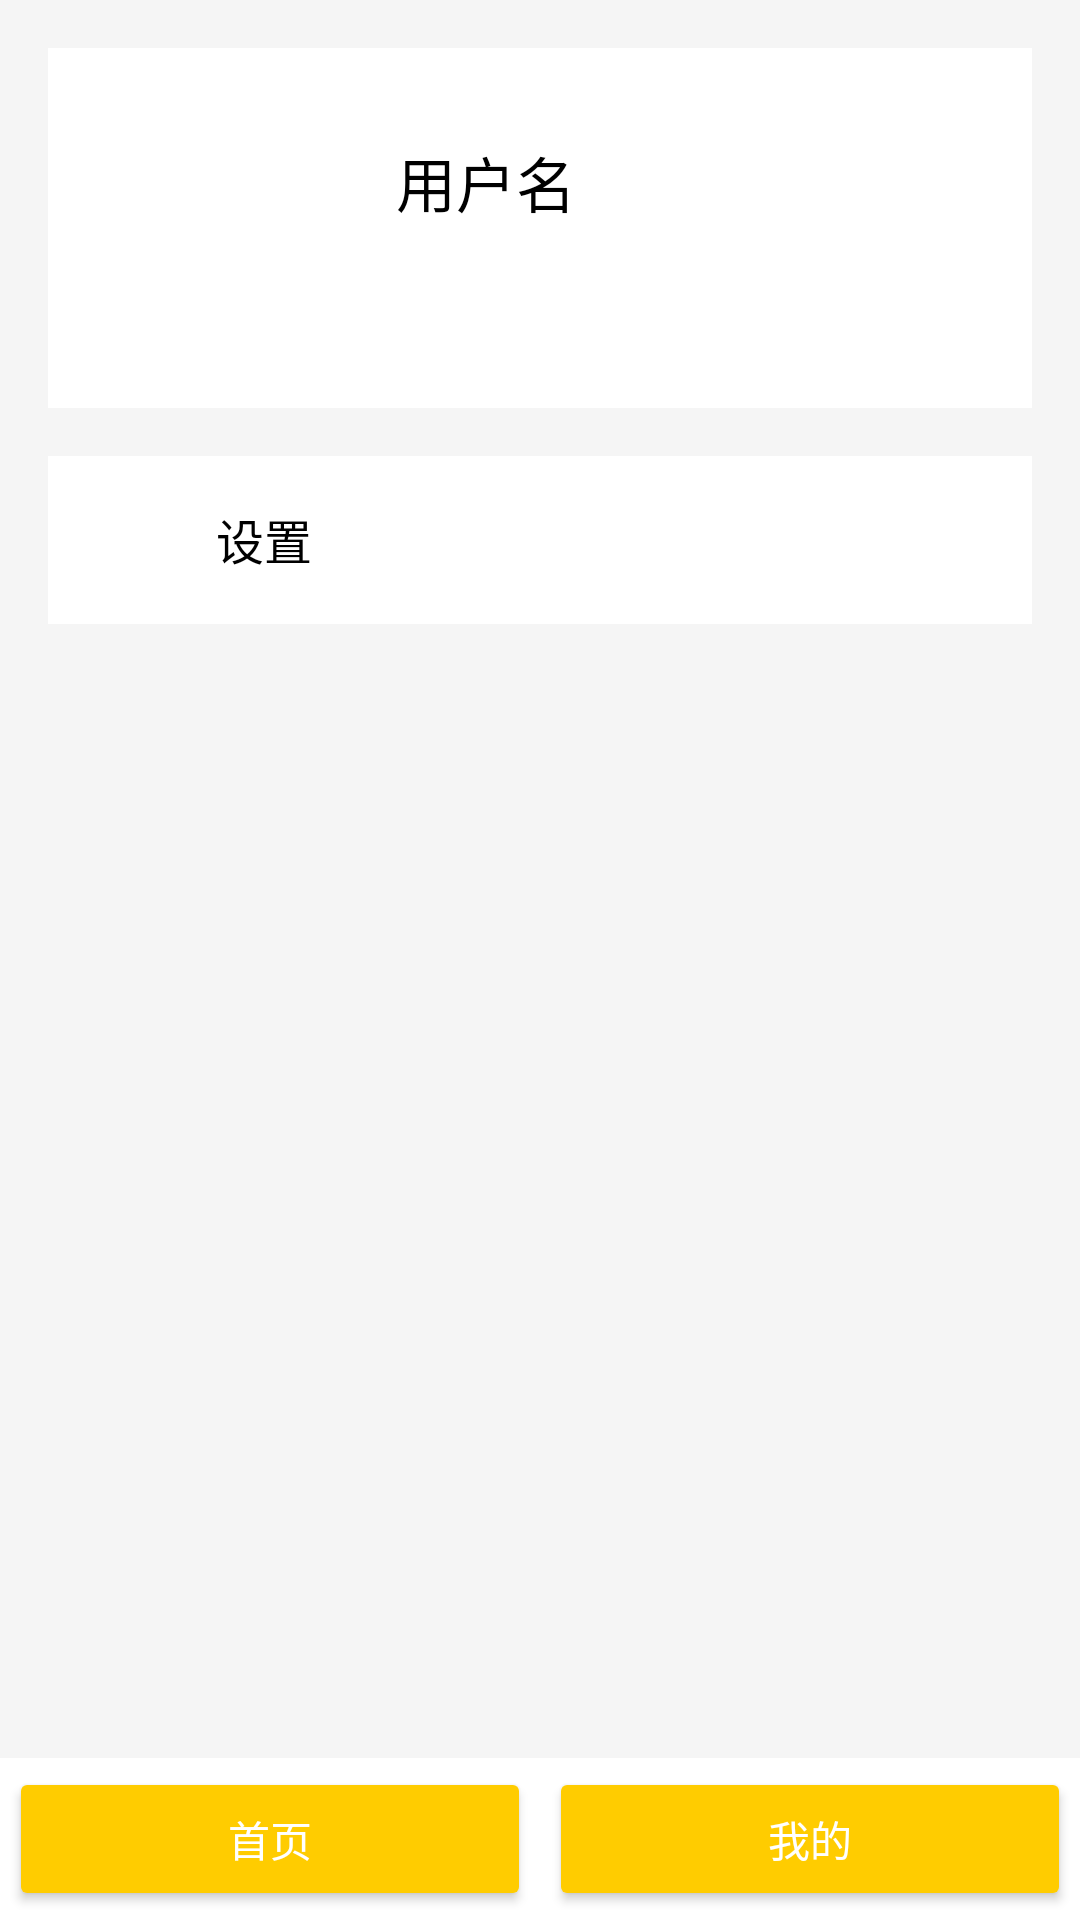

The Android layout XML behind this screen, and the referenced resources:
<!-- AndroidManifest.xml: application theme Theme.MyApplication -->
<!-- res/layout/activity_profile.xml -->
<?xml version="1.0" encoding="utf-8"?>
<RelativeLayout xmlns:android="http://schemas.android.com/apk/res/android"
    android:layout_width="match_parent"
    android:layout_height="match_parent">

    
    <ScrollView
        android:id="@+id/scrollView"
        android:layout_width="match_parent"
        android:layout_height="match_parent"
        android:layout_above="@id/bottom_navigation"
        android:background="#F5F5F5"
        android:padding="16dp">

        <LinearLayout
            android:layout_width="match_parent"
            android:layout_height="wrap_content"
            android:orientation="vertical">

            
            <RelativeLayout
                android:layout_width="match_parent"
                android:layout_height="wrap_content"
                android:background="@android:color/white"
                android:padding="20dp">

                
                <ImageView
                    android:id="@+id/profile_image"
                    android:layout_width="80dp"
                    android:layout_height="80dp"
                    android:layout_alignParentLeft="true"
                    android:layout_centerVertical="true"
                    android:scaleType="centerCrop" />

                
                <TextView
                    android:id="@+id/username"
                    android:layout_width="wrap_content"
                    android:layout_height="wrap_content"
                    android:text="用户名"
                    android:textSize="20sp"
                    android:textColor="#000000"
                    android:layout_toRightOf="@id/profile_image"
                    android:layout_marginLeft="16dp"
                    android:layout_marginTop="10dp" />

                <TextView
                    android:id="@+id/user_signature"
                    android:layout_width="wrap_content"
                    android:layout_height="wrap_content"
                    android:textSize="14sp"
                    android:textColor="#999999"
                    android:layout_toRightOf="@id/profile_image"
                    android:layout_below="@id/username"
                    android:layout_marginLeft="16dp" />
            </RelativeLayout>

            
            <LinearLayout
                android:layout_width="match_parent"
                android:layout_height="wrap_content"
                android:orientation="vertical"
                android:background="@android:color/white"
                android:layout_marginTop="16dp">

                
                <RelativeLayout
                    android:id="@+id/my_settings_view"
                    android:layout_width="match_parent"
                    android:layout_height="wrap_content"
                    android:padding="16dp"
                    android:clickable="true"
                    android:background="?attr/selectableItemBackground">

                    <ImageView
                        android:id="@+id/settings_icon"
                        android:layout_width="24dp"
                        android:layout_height="24dp"
                        android:src="@drawable/ic_settings"
                        android:layout_alignParentLeft="true"
                        android:layout_centerVertical="true" />

                    <TextView
                        android:id="@+id/settings_text"
                        android:layout_width="wrap_content"
                        android:layout_height="wrap_content"
                        android:text="设置"
                        android:textSize="16sp"
                        android:textColor="#000000"
                        android:layout_toRightOf="@id/settings_icon"
                        android:layout_marginLeft="16dp" />










                </RelativeLayout>
            </LinearLayout>

        </LinearLayout>
    </ScrollView>

    
    <LinearLayout
        android:id="@+id/bottom_navigation"
        android:layout_width="match_parent"
        android:layout_height="wrap_content"
        android:layout_alignParentBottom="true"
        android:orientation="horizontal"
        android:background="@color/white">

        <Button
            android:layout_margin="3dp"
            android:id="@+id/button_home"
            android:layout_width="0dp"
            android:layout_height="wrap_content"
            android:layout_weight="1"
            android:text="首页"
            android:backgroundTint="@color/yellow"
            android:textColor="@android:color/white" />

        <Button
            android:layout_margin="3dp"
            android:id="@+id/button_profile"
            android:layout_width="0dp"
            android:layout_height="wrap_content"
            android:layout_weight="1"
            android:text="我的"
            android:backgroundTint="@color/yellow"
            android:textColor="@android:color/white" />
    </LinearLayout>

</RelativeLayout>
<!-- resources referenced by this layout -->
<resources>
  <color name="white">#FFFFFFFF</color>
  <color name="yellow">#FFcc00</color>
  <style name="Theme.MyApplication" parent="Base.Theme.MyApplication" />
  <style name="Base.Theme.MyApplication" parent="Theme.MaterialComponents.DayNight.NoActionBar.Bridge">
          
          <item name="colorPrimary">@color/purple_500</item>
          <item name="colorPrimaryVariant">@color/purple_700</item>
          <item name="colorOnPrimary">@color/white</item>
          
          <item name="colorSecondary">@color/teal_200</item>
          <item name="colorSecondaryVariant">@color/teal_700</item>
          <item name="colorOnSecondary">@color/black</item>
          
          <item name="android:statusBarColor">?attr/colorPrimaryVariant</item>
          
          
          
      </style>
  <color name="purple_500">#FF6200EE</color>
  <color name="purple_700">#FF3700B3</color>
  <color name="teal_200">#FF03DAC5</color>
  <color name="teal_700">#FF018786</color>
  <color name="black">#FF000000</color>
</resources>
